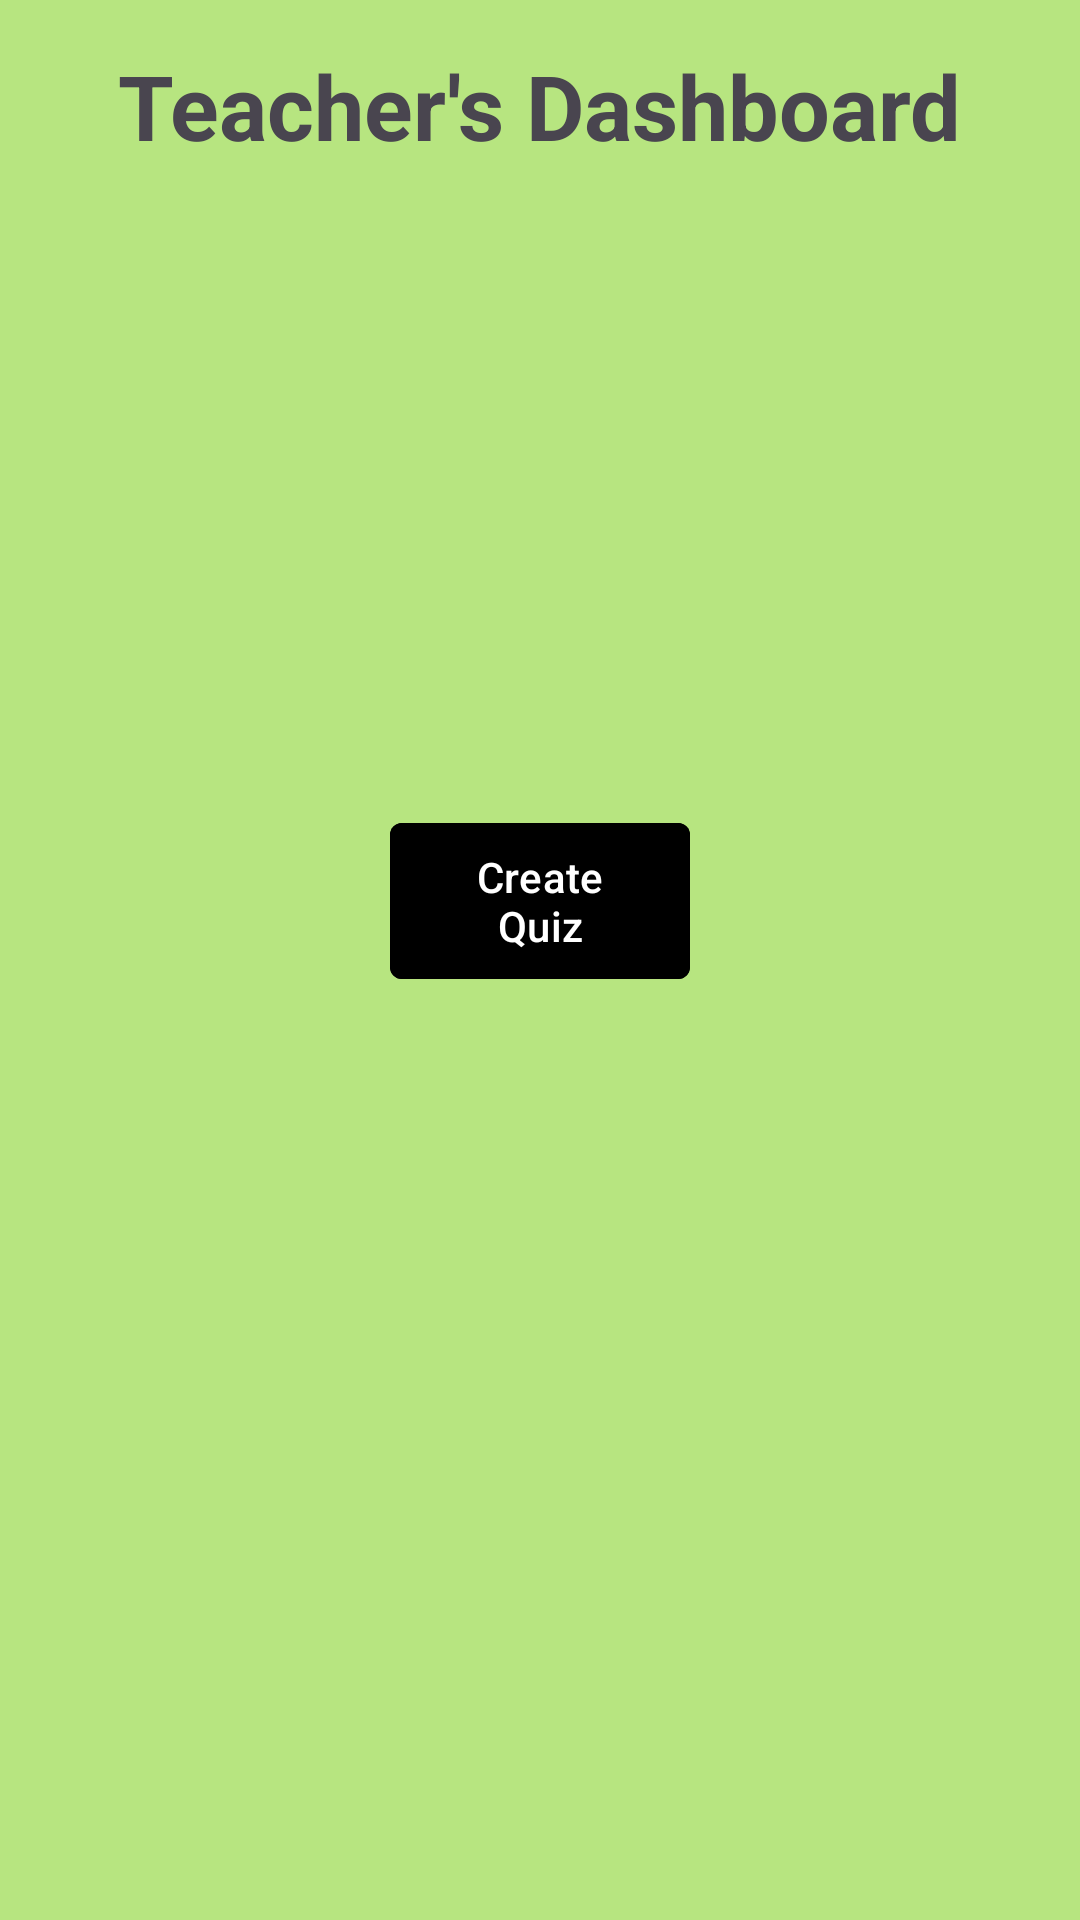

Android layout source for this screen:
<!-- AndroidManifest.xml: application theme Theme.ReQuizApplication -->
<!-- res/layout/fragment_teach.xml -->
<?xml version="1.0" encoding="utf-8"?>
<LinearLayout xmlns:android="http://schemas.android.com/apk/res/android"
    xmlns:tools="http://schemas.android.com/tools"
    android:layout_width="match_parent"
    android:layout_height="match_parent"
    xmlns:app="http://schemas.android.com/apk/res-auto"
    android:orientation="vertical"
    android:layout_gravity="center"
    android:padding="5dp"
    android:background="@color/green"
    tools:context=".ui.screens.teachScreen.TeachFragment">

    <TextView
        android:id="@+id/teachTitle"
        android:layout_width="wrap_content"
        android:layout_height="wrap_content"
        android:textStyle="bold"
        android:layout_marginTop="10dp"
        android:layout_gravity="center"
        android:textSize="30sp"
        android:text="@string/teacher_s_dashboard" />

    <ImageView
        android:id="@+id/profilePic"
        android:layout_width="200dp"
        android:layout_height="200dp"
        android:src="@drawable/ic_person"
        android:layout_gravity="center"
        android:contentDescription="@string/profile_picture_of_user"
        android:scaleType="centerCrop" />

    <LinearLayout
        android:id="@+id/llTeachQuiz"
        android:layout_width="match_parent"
        android:layout_height="wrap_content"
        android:orientation="vertical"
        android:gravity="center"
        android:layout_marginTop="15dp">

        <com.google.android.material.button.MaterialButton
            android:id="@+id/teachQuizBtn"
            android:layout_width="100dp"
            android:layout_height="60dp"
            style="@style/ShapeAppearanceOverlay.Material3.Button"
            app:cornerRadius="4dp"
            android:backgroundTint="@color/black"
            android:layout_marginBottom="15dp"
            android:text="@string/create_quiz" />






























        <androidx.recyclerview.widget.RecyclerView
            android:id="@+id/rvTeachQuiz"
            android:layout_width="match_parent"
            android:layout_height="wrap_content" />

    </LinearLayout>

</LinearLayout>
<!-- resources referenced by this layout -->
<resources>
  <color name="black">#FF000000</color>
  <color name="green">#A390DC39</color>
  <string name="create_quiz">Create Quiz</string>
  <string name="logout">Logout</string>
  <string name="profile_picture_of_user">Profile Picture of User</string>
  <string name="teacher_s_dashboard">Teacher\'s Dashboard</string>
  <style name="Theme.ReQuizApplication" parent="Base.Theme.ReQuizApplication" />
  <style name="Base.Theme.ReQuizApplication" parent="Theme.Material3.DayNight.NoActionBar">
          
          
      </style>
</resources>
